Run: headless pygame with SDL's dummy video driver; simulated clock (each Clock.tick advances the game by its frame time, no real sleeping); random seed 0; keys injected as events and as key.get_pressed() state; mouse plan: one left click at the window centre at the start of phase 2, then a move to the lower-right quarter at the start of phase 3.
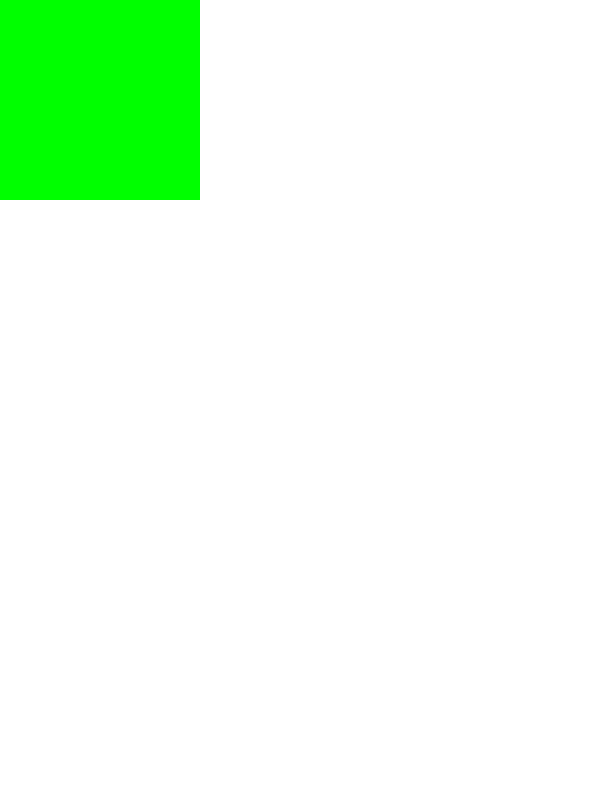
Frame 1 of 4 · flips 1–60 · no input
Frame 2 of 4 · flips 61–180 · clicked the window centre · tapped SPACE, RETURN · held RIGHT (→), D · screen unchanged from frame 1, image omitted
Frame 3 of 4 · flips 181–300 · moved the mouse to the lower-right quarter · held DOWN (↓), S · screen unchanged from frame 2, image omitted
Frame 4 of 4 · flips 301–420 · held LEFT (←), A, UP (↑), W · screen unchanged from frame 3, image omitted

The pygame program that drew these frames:

import pygame, sys
from pygame.locals import *

def main():
    pygame.init()

    WHITE = (255, 255, 255)
    BLACK = (0, 0, 0)

    mouse_position = (0, 0)
    drawing = False
    screen = pygame.display.set_mode((600, 800), 0, 32)
    screen.fill(WHITE)
    pygame.display.set_caption("ScratchBoard")

    pygame.draw.rect(screen, (0, 255, 0), [0, 0, 200, 200])
    x_pos = [x for x in range(200)]
    y_pos = [x for x in range(200)]

    last_pos = None

    while True:
        for event in pygame.event.get():
            if event.type == QUIT:
                pygame.quit()
                sys.exit()
            elif event.type == MOUSEMOTION:
                mouse_position = pygame.mouse.get_pos()
                if (drawing):
                    pygame.draw.line(screen, BLACK, last_pos, mouse_position, 3)
                    if mouse_position[0] in x_pos and mouse_position[1] in y_pos:
                        pygame.draw.rect(screen, (255, 0, 0), [0, 0, 200, 200])
                    else:
                        pygame.draw.rect(screen, (0, 255, 0), [0, 0, 200, 200])
                last_pos = mouse_position
            elif event.type == MOUSEBUTTONUP:
                mouse_position = (0, 0)
                drawing = False
            elif event.type == MOUSEBUTTONDOWN:
                drawing = True

        pygame.display.update()

if __name__ == "__main__":
    main()
